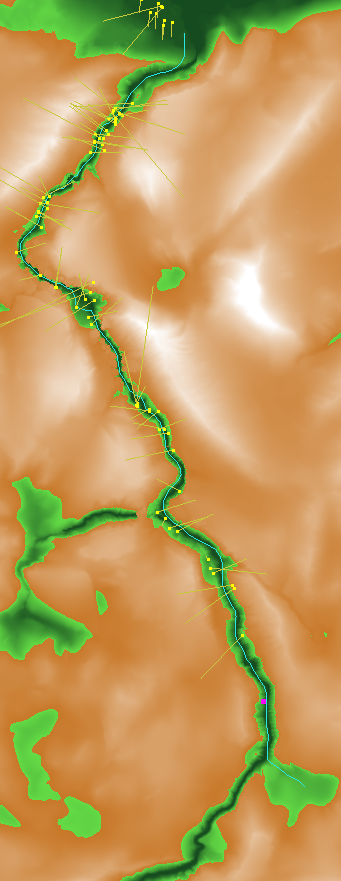

The data file committed next to this chart (first rows):
x, y, z, kmh, width_m, ground_m, turn_m
72000, 353000, 5100, 650, 1383, 405, 99999
69500, 350571, 5100, 620, 1231, 403, 1191
66500, 349000, 5100, 560, 1107, 406, 3382
63500, 347786, 5100, 500, 983, 393, 930
61000, 345500, 5100, 440, 541, 348, 3195
58500, 343643, 5100, 380, 141, 462, 2743
55500, 341929, 5100, 405, 200, 462, 712
53643, 339000, 5100, 605, 600, 161, 625
53500, 336000, 5100, 605, 600, 43, 3156
53643, 333000, 5100, 617, 624, 28, 4248
54000, 330000, 5100, 586, 566, 106, 2541
54000, 327000, 5100, 526, 441, 93, 6308
53857, 324000, 5100, 650, 707, 16, 2571
53357, 321000, 5100, 650, 800, 16, 6497
53000, 318000, 5100, 650, 841, 16, 2541
53000, 315000, 5100, 650, 800, 16, 99999
53000, 312000, 5100, 650, 700, 16, 99999
53000, 309000, 5100, 605, 600, 16, 99999
53000, 306000, 5100, 605, 600, 37, 1608
52429, 303000, 5100, 648, 707, 54, 833
50429, 300000, 5100, 588, 566, 44, 25387
48714, 297500, 5100, 567, 524, 86, 5083
46929, 294500, 5100, 650, 700, 16, 4672
45429, 291500, 5100, 650, 807, 16, 1281
43214, 289000, 5100, 650, 807, 58, 806
42214, 286000, 5100, 650, 741, 35, 1836
40571, 283000, 5100, 650, 807, 88, 4968
38643, 280000, 5100, 650, 707, 38, 1634
37500, 277000, 5100, 650, 700, 48, 853
37500, 274000, 5100, 646, 683, 42, 2125
37929, 271000, 5100, 615, 624, 69, 2554
38000, 268000, 5100, 555, 500, 120, 2532
37714, 265000, 5100, 576, 541, 122, 712
35857, 262000, 5100, 588, 566, 59, 99999
34000, 259000, 5100, 605, 600, 16, 2634
32643, 256000, 5100, 626, 641, 16, 3959
31571, 253000, 5100, 596, 583, 16, 2015
31000, 250000, 5100, 567, 524, 50, 1608
31000, 247000, 5100, 546, 483, 168, 99999
31000, 244000, 5100, 546, 524, 224, 99999
31000, 241000, 5100, 486, 741, 101, 1437
30357, 238000, 5100, 426, 241, 327, 787
28429, 235286, 5100, 426, 241, 299, 690
25500, 233786, 5100, 588, 566, 18, 2908
23000, 232143, 5100, 588, 566, 44, 3989
20000, 230500, 5100, 650, 700, 16, 2419
17000, 229357, 5100, 650, 807, 98, 1150
14500, 227500, 5100, 636, 707, 16, 2270
12000, 225000, 5100, 576, 541, 49, 1781
9500, 223286, 5100, 546, 483, 16, 9174
7071, 221500, 5100, 496, 383, 98, 1382
4929, 219000, 5100, 446, 283, 207, 7102
2571, 216500, 5100, 496, 383, 40, 802
1500, 213500, 5100, 505, 400, 57, 708
1786, 210500, 5100, 555, 500, 40, 1079
3000, 207500, 5100, 546, 566, 18, 4169
4500, 204500, 5100, 486, 383, 233, 1071
7000, 202000, 5100, 426, 241, 301, 4051
9357, 200000, 5100, 455, 300, 178, 626
10500, 197000, 5100, 505, 400, 120, 801
... 91 more rows
